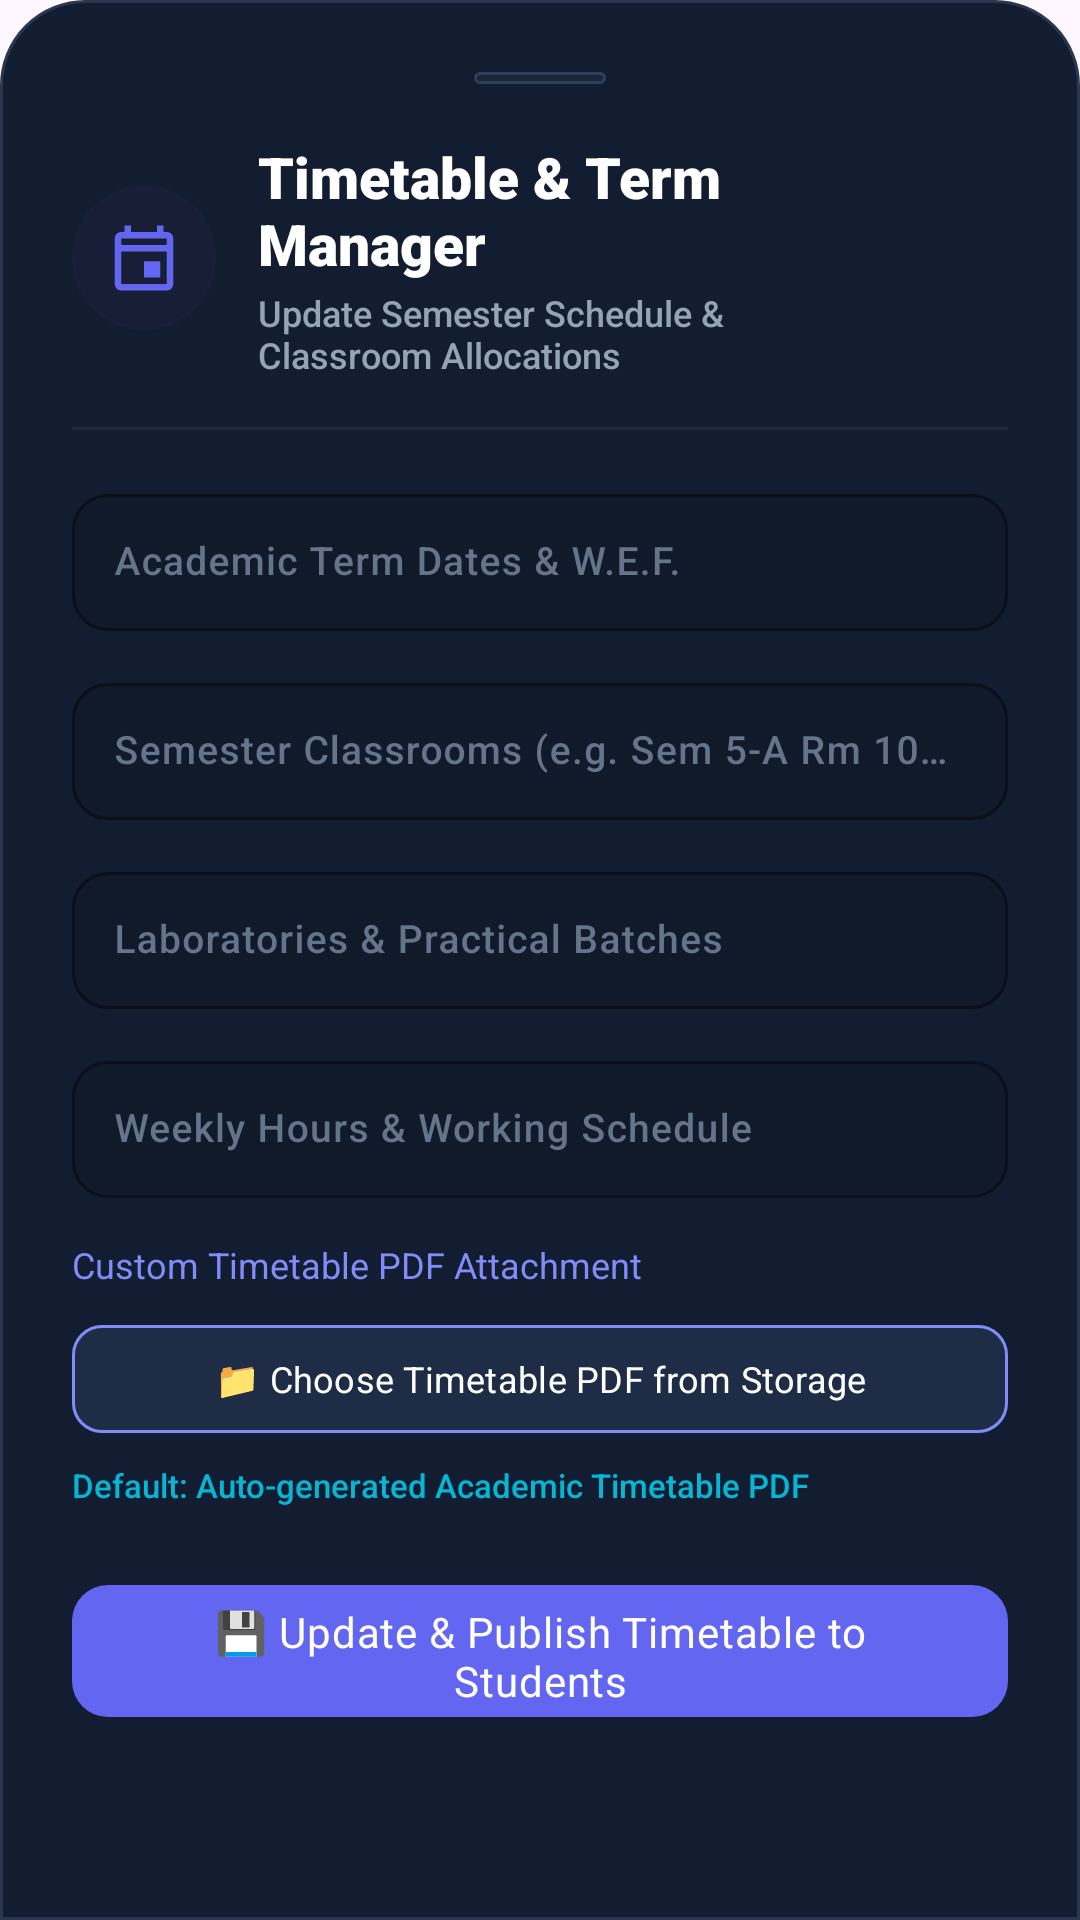

This screen was rendered from an Android layout file. Write that file and the resources it references.
<!-- AndroidManifest.xml: application theme Theme.CampusHelper -->
<!-- res/layout/dialog_admin_timetable.xml -->
<?xml version="1.0" encoding="utf-8"?>
<androidx.core.widget.NestedScrollView xmlns:android="http://schemas.android.com/apk/res/android"
    xmlns:app="http://schemas.android.com/apk/res-auto"
    android:layout_width="match_parent"
    android:layout_height="wrap_content"
    android:background="@drawable/bg_bottom_sheet"
    android:fillViewport="true"
    android:overScrollMode="never">

    <LinearLayout
        android:layout_width="match_parent"
        android:layout_height="wrap_content"
        android:orientation="vertical"
        android:padding="24dp">

        
        <View
            android:layout_width="44dp"
            android:layout_height="4dp"
            android:layout_gravity="center_horizontal"
            android:layout_marginBottom="18dp"
            android:background="@drawable/bg_chip_status" />

        
        <LinearLayout
            android:layout_width="match_parent"
            android:layout_height="wrap_content"
            android:gravity="center_vertical"
            android:orientation="horizontal">

            <FrameLayout
                android:layout_width="48dp"
                android:layout_height="48dp"
                android:background="@drawable/bg_badge_pill"
                android:backgroundTint="@color/icon_bg_timetable">

                <ImageView
                    android:layout_width="26dp"
                    android:layout_height="26dp"
                    android:layout_gravity="center"
                    android:contentDescription="Timetable Manager"
                    android:src="@drawable/ic_timetable"
                    app:tint="@color/splash_accent_primary" />
            </FrameLayout>

            <LinearLayout
                android:layout_width="0dp"
                android:layout_height="wrap_content"
                android:layout_marginStart="14dp"
                android:layout_weight="1"
                android:orientation="vertical">

                <TextView
                    android:layout_width="wrap_content"
                    android:layout_height="wrap_content"
                    android:fontFamily="sans-serif-black"
                    android:text="Timetable &amp; Term Manager"
                    android:textColor="@color/splash_text_primary"
                    android:textSize="19sp" />

                <TextView
                    android:layout_width="wrap_content"
                    android:layout_height="wrap_content"
                    android:layout_marginTop="2dp"
                    android:fontFamily="sans-serif-medium"
                    android:text="Update Semester Schedule &amp; Classroom Allocations"
                    android:textColor="@color/splash_text_secondary"
                    android:textSize="12sp" />
            </LinearLayout>

            <ImageView
                android:id="@+id/btnTimetableClose"
                android:layout_width="32dp"
                android:layout_height="32dp"
                android:layout_marginStart="8dp"
                android:background="?attr/selectableItemBackgroundBorderless"
                android:clickable="true"
                android:contentDescription="Close"
                android:focusable="true"
                android:padding="6dp"
                android:src="@drawable/ic_close"
                app:tint="@color/text_muted" />
        </LinearLayout>

        
        <View
            android:layout_width="match_parent"
            android:layout_height="1dp"
            android:layout_marginVertical="16dp"
            android:background="@color/divider_color" />

        
        <com.google.android.material.textfield.TextInputLayout
            android:id="@+id/tilTermDates"
            android:layout_width="match_parent"
            android:layout_height="wrap_content"
            android:hint="Academic Term Dates &amp; W.E.F."
            android:textColorHint="@color/input_hint"
            app:boxBackgroundColor="@color/input_bg"
            app:boxCornerRadiusBottomEnd="12dp"
            app:boxCornerRadiusBottomStart="12dp"
            app:boxCornerRadiusTopEnd="12dp"
            app:boxCornerRadiusTopStart="12dp"
            app:boxStrokeColor="@color/input_stroke_focus"
            app:boxStrokeWidth="1dp"
            app:hintTextColor="@color/splash_accent_glow">

            <com.google.android.material.textfield.TextInputEditText
                android:id="@+id/etTermDates"
                android:layout_width="match_parent"
                android:layout_height="wrap_content"
                android:fontFamily="sans-serif-medium"
                android:padding="14dp"
                android:textColor="@color/splash_text_primary"
                android:textSize="13sp" />
        </com.google.android.material.textfield.TextInputLayout>

        
        <com.google.android.material.textfield.TextInputLayout
            android:id="@+id/tilClassrooms"
            android:layout_width="match_parent"
            android:layout_height="wrap_content"
            android:layout_marginTop="12dp"
            android:hint="Semester Classrooms (e.g. Sem 5-A Rm 101, 5-B Rm 102)"
            android:textColorHint="@color/input_hint"
            app:boxBackgroundColor="@color/input_bg"
            app:boxCornerRadiusBottomEnd="12dp"
            app:boxCornerRadiusBottomStart="12dp"
            app:boxCornerRadiusTopEnd="12dp"
            app:boxCornerRadiusTopStart="12dp"
            app:boxStrokeColor="@color/input_stroke_focus"
            app:boxStrokeWidth="1dp"
            app:hintTextColor="@color/splash_accent_glow">

            <com.google.android.material.textfield.TextInputEditText
                android:id="@+id/etClassrooms"
                android:layout_width="match_parent"
                android:layout_height="wrap_content"
                android:fontFamily="sans-serif-medium"
                android:padding="14dp"
                android:textColor="@color/splash_text_primary"
                android:textSize="13sp" />
        </com.google.android.material.textfield.TextInputLayout>

        
        <com.google.android.material.textfield.TextInputLayout
            android:id="@+id/tilLabs"
            android:layout_width="match_parent"
            android:layout_height="wrap_content"
            android:layout_marginTop="12dp"
            android:hint="Laboratories &amp; Practical Batches"
            android:textColorHint="@color/input_hint"
            app:boxBackgroundColor="@color/input_bg"
            app:boxCornerRadiusBottomEnd="12dp"
            app:boxCornerRadiusBottomStart="12dp"
            app:boxCornerRadiusTopEnd="12dp"
            app:boxCornerRadiusTopStart="12dp"
            app:boxStrokeColor="@color/input_stroke_focus"
            app:boxStrokeWidth="1dp"
            app:hintTextColor="@color/splash_accent_glow">

            <com.google.android.material.textfield.TextInputEditText
                android:id="@+id/etLabs"
                android:layout_width="match_parent"
                android:layout_height="wrap_content"
                android:fontFamily="sans-serif-medium"
                android:padding="14dp"
                android:textColor="@color/splash_text_primary"
                android:textSize="13sp" />
        </com.google.android.material.textfield.TextInputLayout>

        
        <com.google.android.material.textfield.TextInputLayout
            android:id="@+id/tilWeeklyHours"
            android:layout_width="match_parent"
            android:layout_height="wrap_content"
            android:layout_marginTop="12dp"
            android:hint="Weekly Hours &amp; Working Schedule"
            android:textColorHint="@color/input_hint"
            app:boxBackgroundColor="@color/input_bg"
            app:boxCornerRadiusBottomEnd="12dp"
            app:boxCornerRadiusBottomStart="12dp"
            app:boxCornerRadiusTopEnd="12dp"
            app:boxCornerRadiusTopStart="12dp"
            app:boxStrokeColor="@color/input_stroke_focus"
            app:boxStrokeWidth="1dp"
            app:hintTextColor="@color/splash_accent_glow">

            <com.google.android.material.textfield.TextInputEditText
                android:id="@+id/etWeeklyHours"
                android:layout_width="match_parent"
                android:layout_height="wrap_content"
                android:fontFamily="sans-serif-medium"
                android:padding="14dp"
                android:textColor="@color/splash_text_primary"
                android:textSize="13sp" />
        </com.google.android.material.textfield.TextInputLayout>

        
        <TextView
            android:layout_width="wrap_content"
            android:layout_height="wrap_content"
            android:layout_marginTop="14dp"
            android:fontFamily="sans-serif-bold"
            android:text="Custom Timetable PDF Attachment"
            android:textColor="@color/splash_accent_glow"
            android:textSize="12sp" />

        <com.google.android.material.button.MaterialButton
            android:id="@+id/btnPickTimetablePdf"
            android:layout_width="match_parent"
            android:layout_height="44dp"
            android:layout_marginTop="8dp"
            android:fontFamily="sans-serif-bold"
            android:text="📁 Choose Timetable PDF from Storage"
            android:textAllCaps="false"
            android:textColor="@color/splash_text_primary"
            android:textSize="12sp"
            app:backgroundTint="@color/glass_card_bg_elevated"
            app:cornerRadius="10dp"
            app:strokeColor="@color/splash_accent_glow"
            app:strokeWidth="1dp" />

        <TextView
            android:id="@+id/tvSelectedTimetablePdfName"
            android:layout_width="wrap_content"
            android:layout_height="wrap_content"
            android:layout_marginTop="6dp"
            android:fontFamily="sans-serif-medium"
            android:text="Default: Auto-generated Academic Timetable PDF"
            android:textColor="@color/accent_cyan"
            android:textSize="11sp" />

        
        <com.google.android.material.button.MaterialButton
            android:id="@+id/btnSaveTimetable"
            android:layout_width="match_parent"
            android:layout_height="52dp"
            android:layout_marginTop="22dp"
            android:fontFamily="sans-serif-bold"
            android:letterSpacing="0.02"
            android:text="💾 Update &amp; Publish Timetable to Students"
            android:textAllCaps="false"
            android:textColor="@color/splash_text_primary"
            android:textSize="14sp"
            app:backgroundTint="@color/splash_accent_primary"
            app:cornerRadius="12dp" />

    </LinearLayout>

</androidx.core.widget.NestedScrollView>
<!-- resources referenced by this layout -->
<resources>
  <color name="accent_cyan">#06B6D4</color>
  <color name="divider_color">#1F2B3E</color>
  <color name="glass_card_bg_elevated">#1E2C46</color>
  <color name="icon_bg_timetable">#221F45</color>
  <color name="input_bg">#111A2B</color>
  <color name="input_hint">#64748B</color>
  <color name="input_stroke_focus">#6366F1</color>
  <color name="splash_accent_glow">#818CF8</color>
  <color name="splash_accent_primary">#6366F1</color>
  <color name="splash_text_primary">#FFFFFF</color>
  <color name="splash_text_secondary">#94A3B8</color>
  <color name="text_muted">#64748B</color>
  <!-- drawable bg_badge_pill (drawable) -->
  <?xml version="1.0" encoding="utf-8"?>
  <shape xmlns:android="http://schemas.android.com/apk/res/android"
      android:shape="rectangle">
      <solid android:color="#266366F1" />
      <corners android:radius="100dp" />
      <stroke
          android:width="1dp"
          android:color="#4D818CF8" />
  </shape>
  <!-- drawable bg_bottom_sheet (drawable) -->
  <?xml version="1.0" encoding="utf-8"?>
  <shape xmlns:android="http://schemas.android.com/apk/res/android"
      android:shape="rectangle">
      <solid android:color="@color/splash_card_bg" />
      <corners
          android:topLeftRadius="28dp"
          android:topRightRadius="28dp"
          android:bottomLeftRadius="0dp"
          android:bottomRightRadius="0dp" />
      <stroke
          android:width="1dp"
          android:color="@color/splash_card_border" />
  </shape>
  <!-- drawable bg_chip_status (drawable) -->
  <?xml version="1.0" encoding="utf-8"?>
  <shape xmlns:android="http://schemas.android.com/apk/res/android"
      android:shape="rectangle">
      <solid android:color="@color/chip_bg" />
      <corners android:radius="100dp" />
      <stroke
          android:width="1dp"
          android:color="@color/chip_border" />
  </shape>
  <!-- drawable ic_timetable (drawable) -->
  <?xml version="1.0" encoding="utf-8"?>
  <vector xmlns:android="http://schemas.android.com/apk/res/android"
      android:width="24dp"
      android:height="24dp"
      android:viewportWidth="24"
      android:viewportHeight="24">
      
      <path
          android:fillColor="#FFFFFFFF"
          android:pathData="M19,4h-1V2h-2v2H8V2H6v2H5C3.89,4 3.01,4.9 3.01,6L3,20c0,1.1 0.89,2 1.99,2H19c1.1,0 2,-0.9 2,-2V6c0,-1.1 -0.9,-2 -2,-2zm0,16H5V10h14v10zm0,-12H5V6h14v2zm-7,5h5v5h-5v-5z" />
  </vector>
  <style name="Theme.CampusHelper" parent="Base.Theme.CampusHelper" />
  <color name="splash_card_bg">#131D31</color>
  <color name="splash_card_border">#2A384F</color>
  <color name="chip_bg">#1A253A</color>
  <color name="chip_border">#2F3F5C</color>
  <style name="Base.Theme.CampusHelper" parent="Theme.Material3.DayNight.NoActionBar">
          
          
      </style>
</resources>
